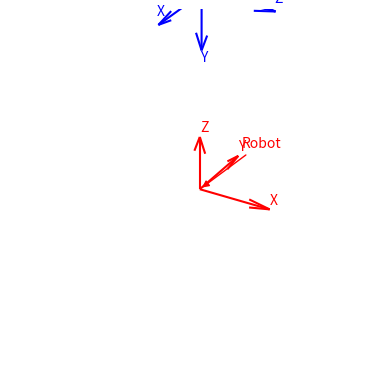

The script that saved this image:
from mpl_toolkits.mplot3d.proj3d import proj_transform
from mpl_toolkits.mplot3d.axes3d import Axes3D
from matplotlib.text import Annotation

import matplotlib.pyplot as plt
import numpy as np


ax: Axes3D = plt.figure().add_subplot(projection='3d')
fig = plt.gcf()

x_r = np.array([1, 0, 0])
y_r = np.array([0, 1, 0])
z_r = np.array([0, 0, 1])
ax.quiver(0, 0, 0, 1, 0, 0, color='r')
ax.quiver(0, 0, 0, 0, 1, 0, color='r')
ax.quiver(0, 0, 0, 0, 0, 1, color='r')
ax.text(1, 0, 0.1, "X", c='r')
ax.text(0, 1, 0.1, "Y", c='r')
ax.text(0, 0, 1.1, "Z", c='r')

ax.quiver(0.025, 0, 3.60, 0, 0, -1, color='b')
ax.quiver(0.025, 0, 3.60, 1, 0, 0, color='b')
ax.quiver(0.025, 0, 3.60, 0, -1, 0, color='b')
ax.text(1, 0, 3.75, "Z", c='b')
ax.text(0, -1, 3.75, "X", c='b')
ax.text(0, 0, 2.4, "Y", c='b')


ax.set_xlim3d([-1.5, 1.5])
ax.set_ylim3d([-1.5, 1.5])
ax.set_zlim3d([-1.5, 1.5])


class Annotation3D(Annotation):
    def __init__(self, text, xyz, *args, **kwargs):
        super().__init__(text, xy=(0, 0), *args, **kwargs)
        self._xyz = xyz

    def draw(self, renderer):
        x2, y2, z2 = proj_transform(*self._xyz, self.axes.M)
        self.xy = (x2, y2)
        super().draw(renderer)


red_arrow = Annotation3D(
    'Robot', (0, 0, 0),
    xytext=(30, 30),
    textcoords='offset points',
    arrowprops=dict(arrowstyle="-|>", color='red'),
    color='red'
)

blue_arrow = Annotation3D(
    'Kamera', (0, 0, 3.60),
    xytext=(30, 30),
    textcoords='offset points',
    arrowprops=dict(arrowstyle="-|>", color='blue'),
    color='blue'
)

ax.add_artist(red_arrow)
ax.add_artist(blue_arrow)
ax.axis('off')
plt.show()
